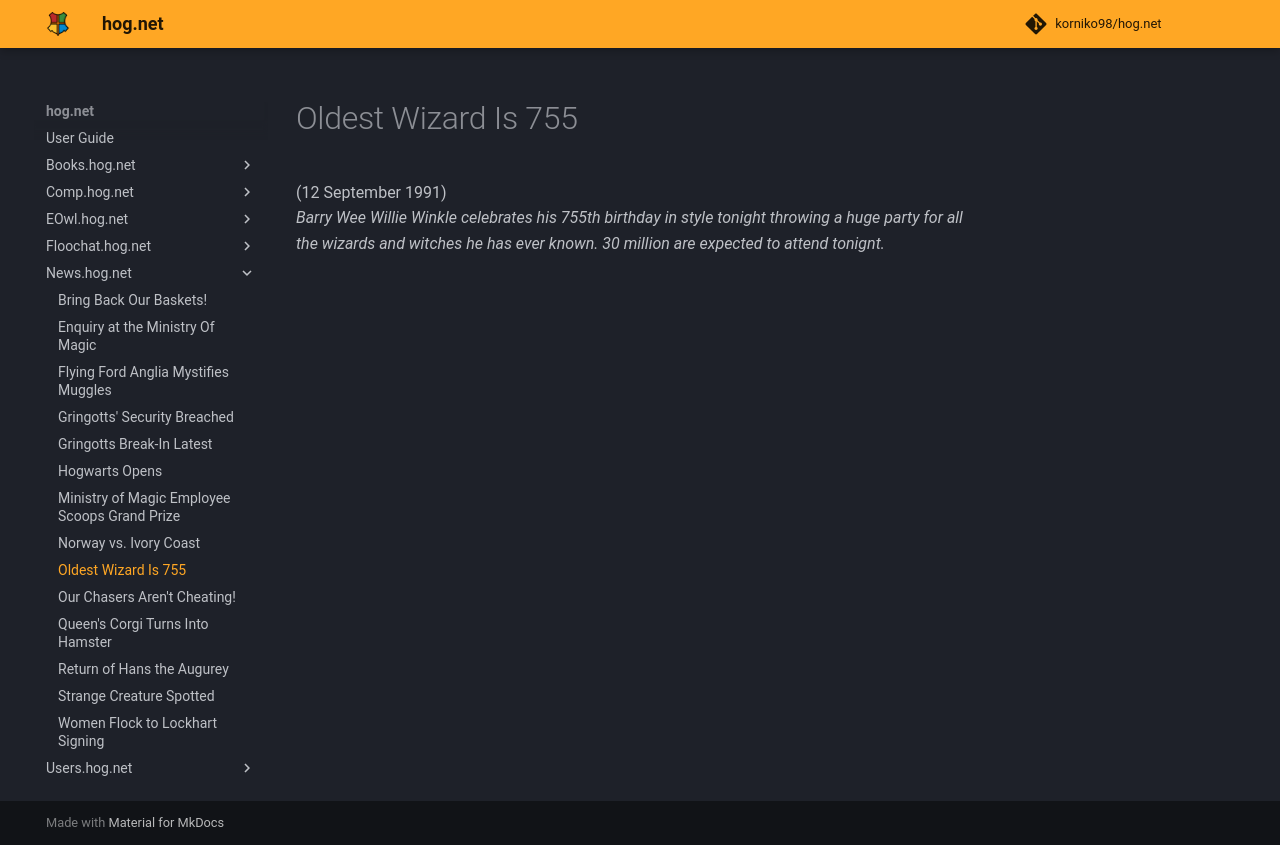

repository: korniko98/hog.net · page: News.hog.net/Oldest_Wizard_Is_755/index.html · generator: mkdocs

# Oldest Wizard Is 755  
(12 September 1991)  
*Barry Wee Willie Winkle celebrates his 755th birthday in style tonight throwing a huge party for all the wizards and witches he has ever known. 30 million are expected to attend tonignt.*  
  

<meta name="robots" content="noindex, noarchive, nofollow">
